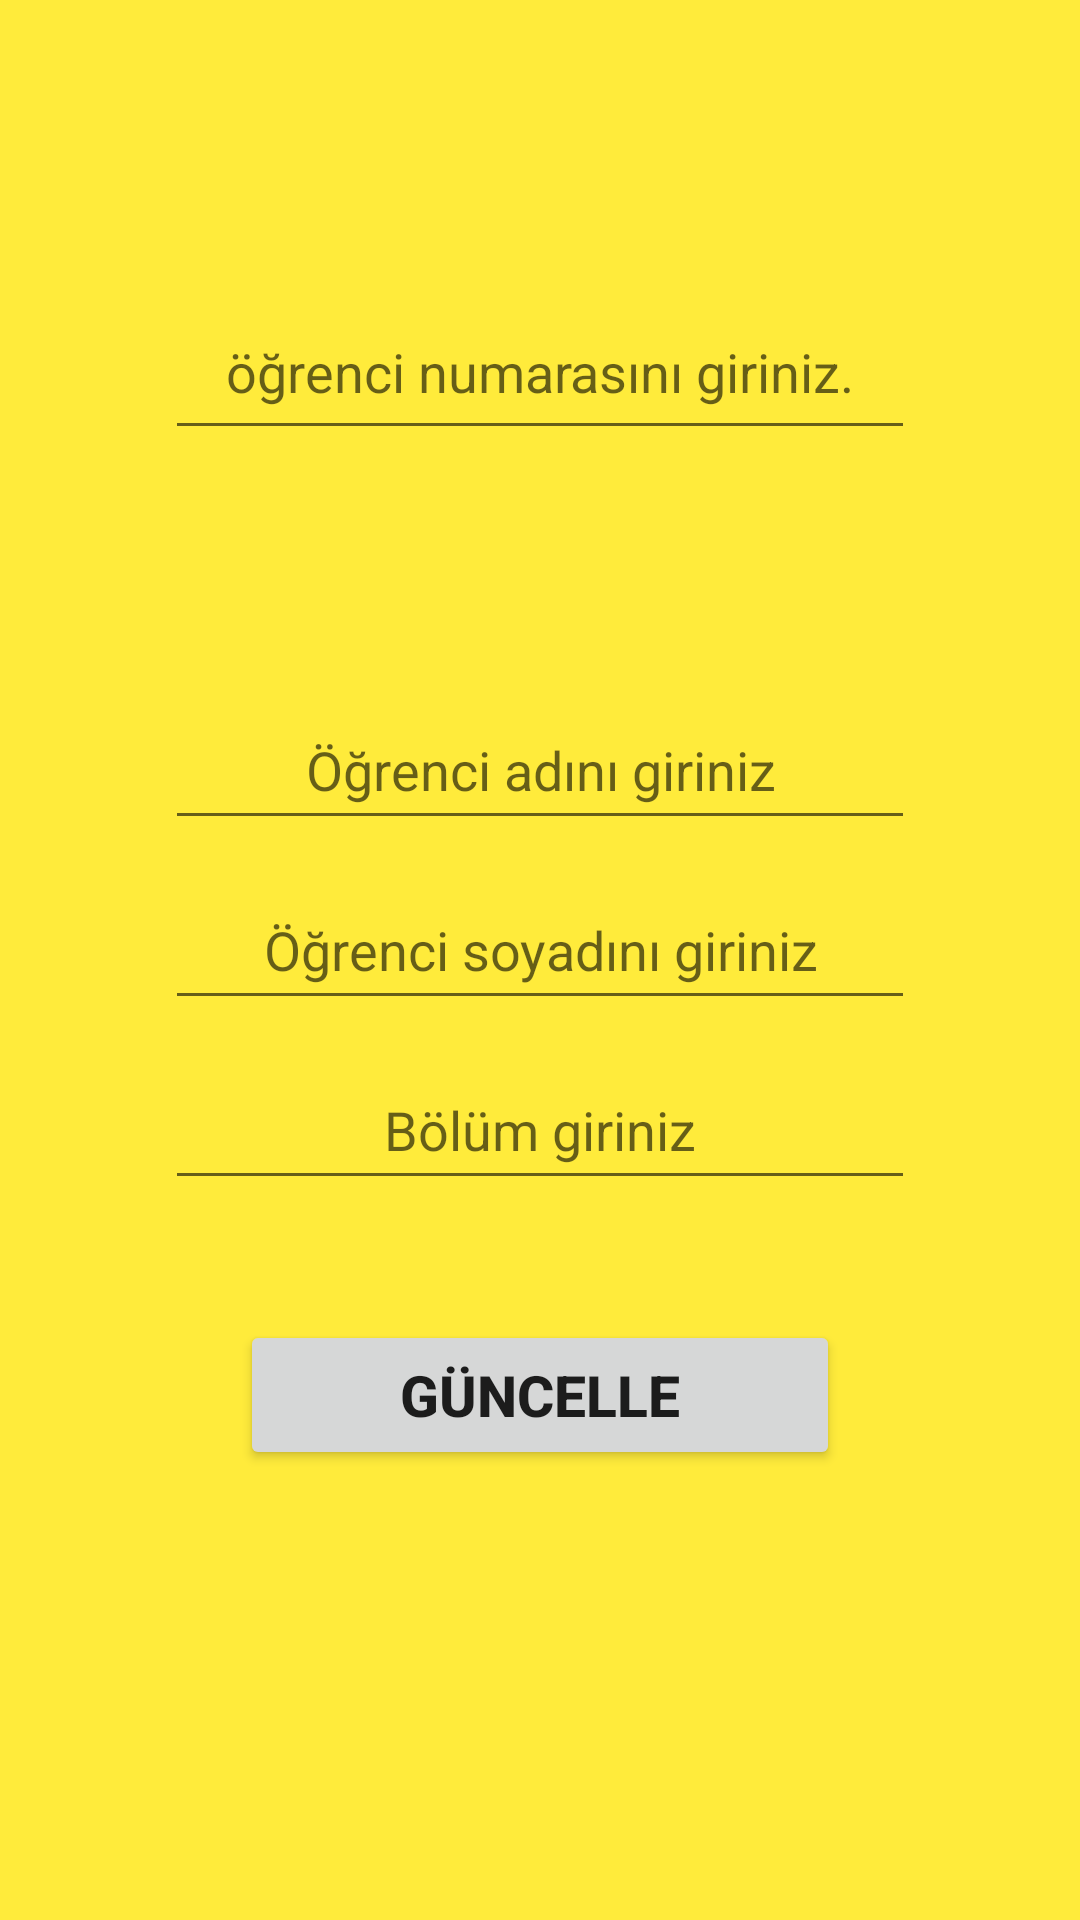

Reconstruct the res/layout file that produces this screen, plus the resources it refers to.
<!-- AndroidManifest.xml: application theme Theme.OgrenciBilgiSistemiOdev -->
<!-- res/layout/activity_guncelle.xml -->
<?xml version="1.0" encoding="utf-8"?>
<LinearLayout xmlns:android="http://schemas.android.com/apk/res/android"
    xmlns:app="http://schemas.android.com/apk/res-auto"
    xmlns:tools="http://schemas.android.com/tools"
    android:layout_width="match_parent"
    android:layout_height="match_parent"
    android:background="#FFEB3B"
    android:gravity="center_horizontal"
    android:orientation="vertical"
    tools:context=".GuncelleActivity">

    <EditText
        android:id="@+id/editTextGuncellenecekNo"
        android:layout_width="250dp"
        android:layout_height="50dp"
        android:layout_marginTop="100dp"
        android:layout_marginBottom="80dp"
        android:ems="10"
        android:hint="öğrenci numarasını giriniz."
        android:inputType="textPersonName"
        android:paddingTop="5dp"
        android:textAlignment="center" />

    <EditText
        android:id="@+id/GuncellenecekIsim"
        android:layout_width="250dp"
        android:layout_height="50dp"
        android:ems="10"
        android:hint="Öğrenci adını giriniz"
        android:inputType="textPersonName"
        android:textAlignment="center"
        android:textColor="@color/teal_200"
        tools:layout_editor_absoluteX="0dp"
        tools:layout_editor_absoluteY="376dp" />

    <EditText
        android:id="@+id/editTextGuncellenecekSoyIsim"
        android:layout_width="250dp"
        android:layout_height="50dp"
        android:layout_marginTop="10dp"
        android:hint="Öğrenci soyadını giriniz"
        android:textAlignment="center" />

    <EditText
        android:id="@+id/editTextGuncellenecekBolum"
        android:layout_width="250dp"
        android:layout_height="50dp"
        android:layout_marginTop="10dp"
        android:hint="Bölüm giriniz"
        android:textAlignment="center" />

    <Button
        android:id="@+id/buttonGuncellemeKaydet"
        android:layout_width="200dp"
        android:layout_height="50dp"
        android:layout_marginTop="40dp"
        android:onClick="SQLiteUpdate"
        android:text="Güncelle"
        android:textSize="19sp"
        android:textStyle="bold" />
</LinearLayout>
<!-- resources referenced by this layout -->
<resources>
  <style name="Theme.OgrenciBilgiSistemiOdev" parent="Theme.MaterialComponents.DayNight.DarkActionBar">
          
          <item name="colorPrimary">@color/purple_500</item>
          <item name="colorPrimaryVariant">@color/purple_700</item>
          <item name="colorOnPrimary">@color/white</item>
          
          <item name="colorSecondary">@color/teal_200</item>
          <item name="colorSecondaryVariant">@color/teal_700</item>
          <item name="colorOnSecondary">@color/black</item>
          
          <item name="android:statusBarColor" tools:targetApi="l">?attr/colorPrimaryVariant</item>
          
      </style>
  <!-- not gathered from this repository: default colours our renderer supplied (Android Studio template values) -->
  <color name="purple_500">#FF6200EE</color>
  <color name="purple_700">#FF3700B3</color>
  <color name="teal_200">#FF03DAC5</color>
  <color name="teal_700">#FF018786</color>
  <color name="black">#FF000000</color>
  <color name="white">#FFFFFFFF</color>
</resources>
